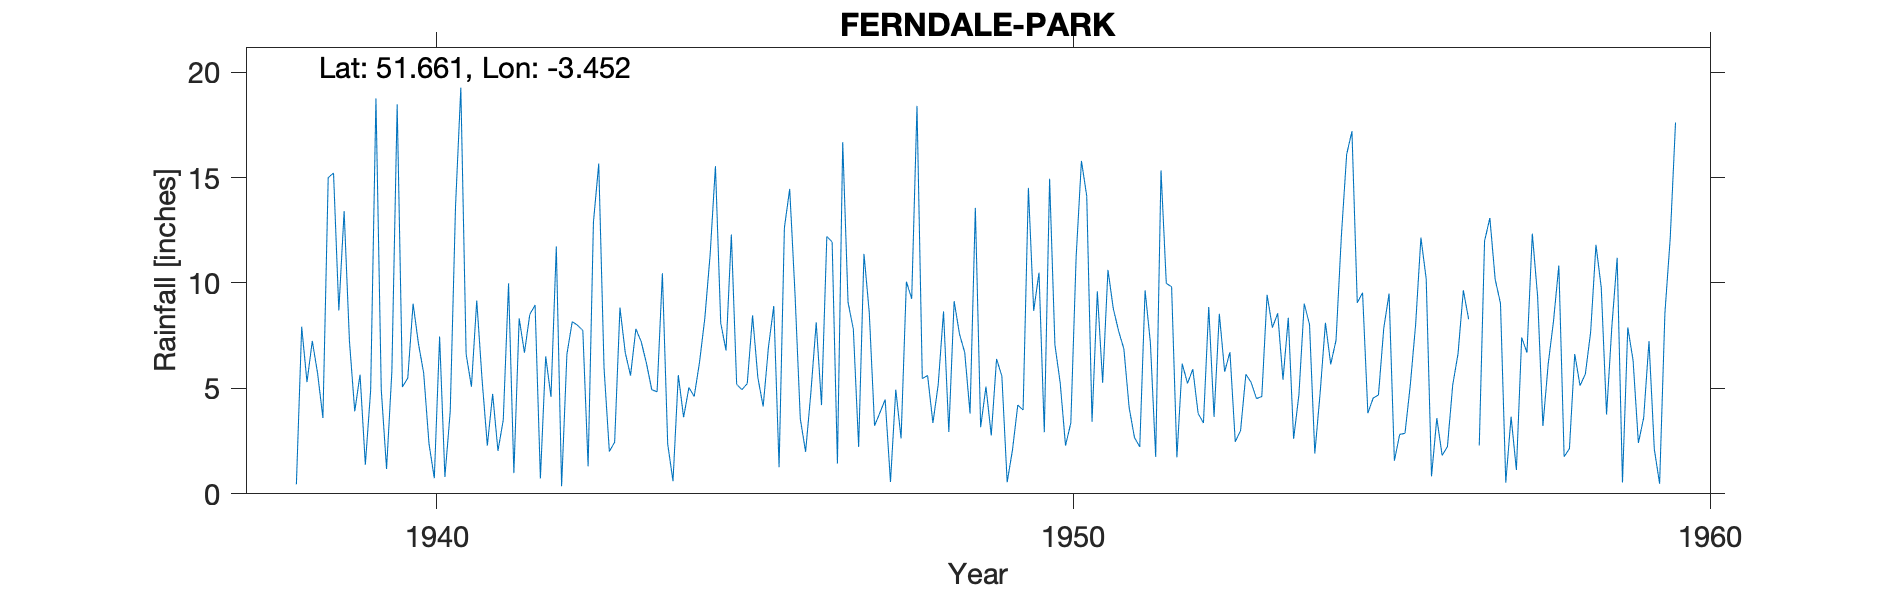

Data behind this chart, as committed beside it:
FERNDALE-PARK, , , , , , , , , , , , , , , , , , , , , , , 
Grid ref, SS9968796837, Long, -3.452, Lat, 51.66, Elevation, 860, ft, , , , , , , , , , , , , , , 
Station no, 4078/5, , , , , , , , , , , , , , , , , , , , , , 
, 1931, 1932, 1933, 1934, 1935, 1936, 1937, 1938, 1939, 1940, 1941, 1942, 1943, 1944, 1945, 1946, 1947, 1948, 1949, 1950, 1951, 1952, 1953
January, , , , , , , , , 13.41, 5.49, 5.08, 8.95, 15.66, 10.46, 6.8, 14.46, 7.81, 18.4, 3.16, 2.92, 10.62, 9.82, 2.47
February, , , , , , , , , 7.26, 9.02, 9.17, 0.73, 5.97, 2.36, 12.3, 9.5, 2.22, 5.47, 5.08, 14.94, 8.79, 1.73, 3
March, , , , , , , , , 3.91, 7.14, 5.44, 6.52, 2.01, 0.6, 5.2, 3.56, 11.38, 5.61, 2.77, 7.07, 7.73, 6.17, 5.67
April, , , , , , , , 0.45, 5.65, 5.72, 2.29, 4.6, 2.45, 5.63, 4.94, 1.99, 8.6, 3.36, 6.4, 5.26, 6.87, 5.24, 5.28
May, , , , , , , , 7.92, 1.38, 2.38, 4.74, 11.73, 8.83, 3.63, 5.23, 4.82, 3.23, 5.18, 5.58, 2.29, 4.08, 5.91, 4.52
June, , , , , , , , 5.3, 4.92, 0.74, 2.04, 0.36, 6.69, 5.04, 8.46, 8.13, 3.84, 8.65, 0.55, 3.36, 2.67, 3.81, 4.61
July, , , , , , , , 7.25, 18.75, 7.46, 3.5, 6.62, 5.61, 4.62, 5.51, 4.21, 4.47, 2.93, 2.08, 11.22, 2.23, 3.36, 9.44
August, , , , , , , , 5.71, 4.94, 0.8, 9.98, 8.16, 7.82, 6.24, 4.14, 12.21, 0.56, 9.14, 4.21, 15.79, 9.65, 8.86, 7.88
September, , , , , , , , 3.6, 1.18, 3.9, 0.98, 8, 7.22, 8.33, 6.97, 11.95, 4.94, 7.59, 3.97, 14.12, 7.17, 3.65, 8.56
October, , , , , , , , 15, 5.8, 13.63, 8.32, 7.75, 6.19, 11.33, 8.91, 1.44, 2.63, 6.7, 14.51, 3.42, 1.75, 8.54, 5.41
November, , , , , , , , 15.21, 18.47, 19.26, 6.69, 1.3, 4.94, 15.54, 1.26, 16.68, 10.06, 3.81, 8.68, 9.6, 15.34, 5.79, 8.35
December, , , , , , , , 8.7, 5.07, 6.63, 8.51, 12.88, 4.84, 8.1, 12.62, 9.08, 9.25, 13.56, 10.49, 5.26, 9.98, 6.72, 2.61
Total, , , , , , , , , 90.74, 82.17, 66.74, 77.6, 78.23, 81.88, 82.34, 98.03, 68.99, 90.4, 67.48, 95.25, 86.88, 69.6, 67.8
1956 Oct estimated, , , , , , , , , , , , , , , , , , , , , , , 
1959 Jan IDR, , , , , , , , , , , , , , , , , , , , , , , 
